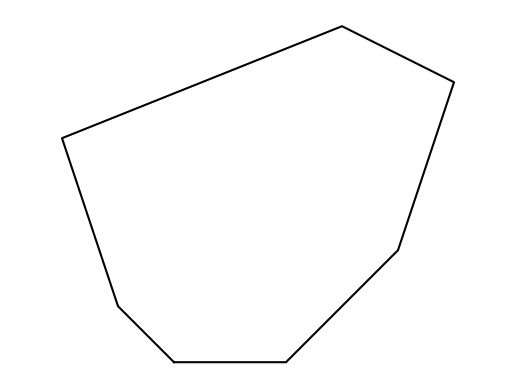

The matplotlib source for this figure:
#T# the following code shows how to draw a convex polygon

#T# to draw a convex polygon, the pyplot module of the matplotlib package is used
import matplotlib.pyplot as plt

#T# create the figure and axes
fig1, ax1 = plt.subplots(1, 1)

#T# set the aspect of the axes
ax1.set_aspect('equal', adjustable = 'datalim')

#T# hide the spines and ticks
for it1 in ['top', 'bottom', 'left', 'right']:
    ax1.spines[it1].set_visible(False)
ax1.xaxis.set_visible(False)
ax1.yaxis.set_visible(False)

#T# create the variables that define the plot
p1 = (0, 0)
p2 = (2, 0)
p3 = (4, 2)
p4 = (5, 5)
p5 = (3, 6)
p6 = (-2, 4)
p7 = (-1, 1)

list1 = [p1[0], p2[0], p3[0], p4[0], p5[0], p6[0], p7[0], p1[0]] #| x coordinates
list2 = [p1[1], p2[1], p3[1], p4[1], p5[1], p6[1], p7[1], p1[1]] #| y coordinates

#T# plot the figure
plt.plot(list1, list2, 'k')

#T# show the results
plt.show()